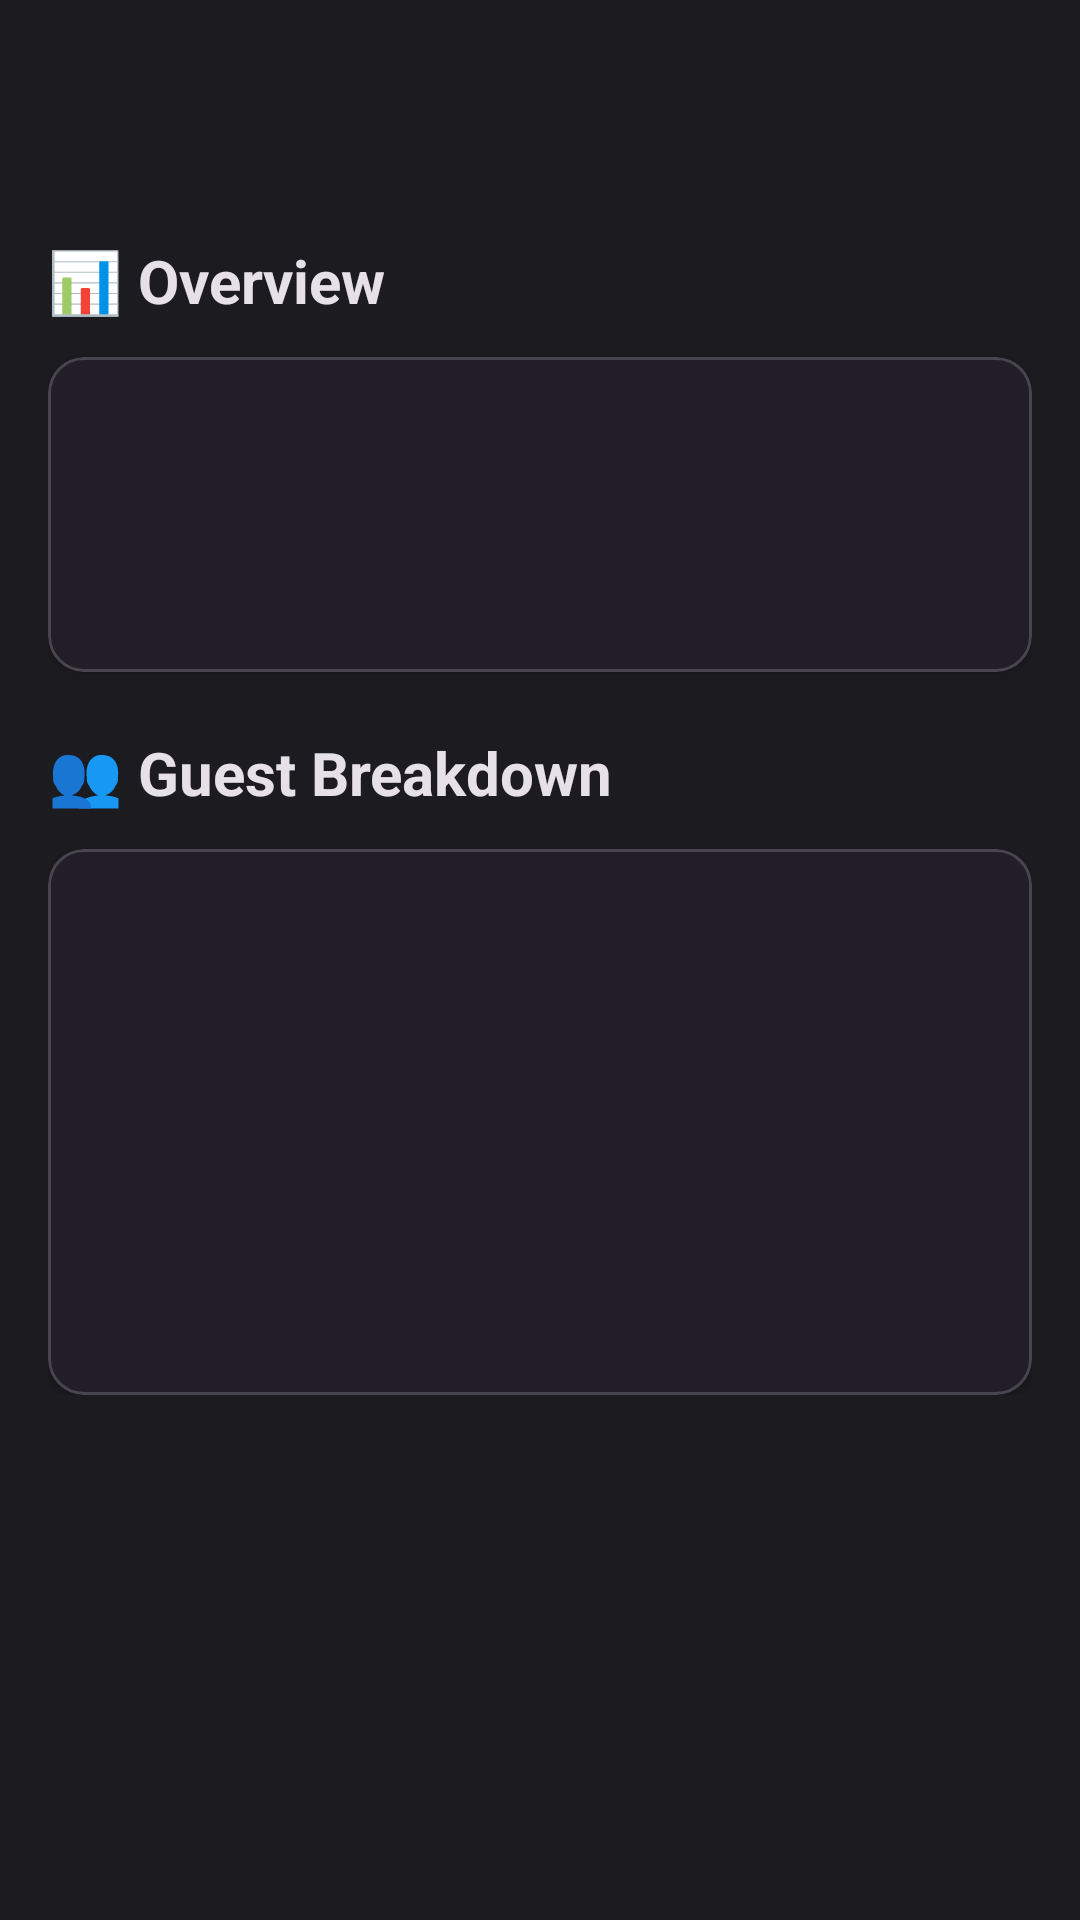

Here is an Android app screen rendered from its layout file. Give the layout XML and the strings, colors and styles it references.
<!-- AndroidManifest.xml: application theme Theme.EventRSVP -->
<!-- res/layout/activity_dashboard.xml -->
<?xml version="1.0" encoding="utf-8"?>
<ScrollView xmlns:android="http://schemas.android.com/apk/res/android"
    xmlns:app="http://schemas.android.com/apk/res-auto"
    android:layout_width="match_parent"
    android:layout_height="match_parent"
    android:background="?android:attr/colorBackground">

    <LinearLayout
        android:layout_width="match_parent"
        android:layout_height="wrap_content"
        android:orientation="vertical">

        <com.google.android.material.appbar.MaterialToolbar
            android:id="@+id/toolbar"
            android:layout_width="match_parent"
            android:layout_height="?attr/actionBarSize"
            android:background="?attr/colorPrimarySurface"
            app:titleTextColor="?android:attr/textColorPrimary" />

        <LinearLayout
            android:layout_width="match_parent"
            android:layout_height="wrap_content"
            android:orientation="vertical"
            android:padding="16dp">

            <TextView
                android:layout_width="wrap_content"
                android:layout_height="wrap_content"
                android:text="📊 Overview"
                android:textSize="20sp"
                android:textStyle="bold"
                android:textColor="?android:attr/textColorPrimary"
                android:layout_marginBottom="12dp" />

            <com.google.android.material.card.MaterialCardView
                android:layout_width="match_parent"
                android:layout_height="wrap_content"
                app:cardCornerRadius="12dp"
                app:cardElevation="2dp"
                android:layout_marginBottom="12dp">

                <LinearLayout
                    android:layout_width="match_parent"
                    android:layout_height="wrap_content"
                    android:orientation="vertical"
                    android:padding="16dp">

                    <TextView android:id="@+id/textTotalEvents" android:layout_width="wrap_content" android:layout_height="wrap_content" android:textSize="16sp" android:textColor="?android:attr/textColorPrimary" />
                    <TextView android:id="@+id/textUpcomingEvents" android:layout_width="wrap_content" android:layout_height="wrap_content" android:textSize="16sp" android:layout_marginTop="4dp" android:textColor="?android:attr/textColorPrimary" />
                    <TextView android:id="@+id/textPastEvents" android:layout_width="wrap_content" android:layout_height="wrap_content" android:textSize="16sp" android:layout_marginTop="4dp" android:textColor="?android:attr/textColorPrimary" />

                </LinearLayout>

            </com.google.android.material.card.MaterialCardView>

            <TextView
                android:layout_width="wrap_content"
                android:layout_height="wrap_content"
                android:text="👥 Guest Breakdown"
                android:textSize="20sp"
                android:textStyle="bold"
                android:textColor="?android:attr/textColorPrimary"
                android:layout_marginTop="8dp"
                android:layout_marginBottom="12dp" />

            <com.google.android.material.card.MaterialCardView
                android:layout_width="match_parent"
                android:layout_height="wrap_content"
                app:cardCornerRadius="12dp"
                app:cardElevation="2dp">

                <LinearLayout
                    android:layout_width="match_parent"
                    android:layout_height="wrap_content"
                    android:orientation="vertical"
                    android:padding="16dp">

                    <TextView android:id="@+id/textTotalGuests" android:layout_width="wrap_content" android:layout_height="wrap_content" android:textSize="16sp" android:textColor="?android:attr/textColorPrimary" />
                    <TextView android:id="@+id/textAttending" android:layout_width="wrap_content" android:layout_height="wrap_content" android:textSize="16sp" android:layout_marginTop="4dp" android:textColor="#4CAF50" />
                    <TextView android:id="@+id/textMaybe" android:layout_width="wrap_content" android:layout_height="wrap_content" android:textSize="16sp" android:layout_marginTop="4dp" android:textColor="#FF9800" />
                    <TextView android:id="@+id/textDeclined" android:layout_width="wrap_content" android:layout_height="wrap_content" android:textSize="16sp" android:layout_marginTop="4dp" android:textColor="#F44336" />
                    <TextView android:id="@+id/textNoResponse" android:layout_width="wrap_content" android:layout_height="wrap_content" android:textSize="16sp" android:layout_marginTop="4dp" android:textColor="?android:attr/textColorSecondary" />
                    <TextView android:id="@+id/textPlusOnes" android:layout_width="wrap_content" android:layout_height="wrap_content" android:textSize="16sp" android:layout_marginTop="4dp" android:textColor="?attr/colorPrimary" />

                </LinearLayout>

            </com.google.android.material.card.MaterialCardView>

        </LinearLayout>

    </LinearLayout>

</ScrollView>
<!-- resources referenced by this layout -->
<resources>
  <style name="Theme.EventRSVP" parent="Theme.Material3.Dark">
          <item name="colorPrimary">#6750A4</item>
          <item name="colorOnPrimary">#FFFFFF</item>
          <item name="colorPrimaryContainer">#4F378B</item>
          <item name="colorSecondary">#CCC2DC</item>
          <item name="colorSurface">#1C1B1F</item>
          <item name="colorOnSurface">#E6E1E5</item>
          <item name="colorSurfaceVariant">#49454F</item>
          <item name="colorOnSurfaceVariant">#CAC4D0</item>
          <item name="android:colorBackground">#1C1B1F</item>
          <item name="android:colorBackground">#1C1B1F</item>
          <item name="android:statusBarColor">?attr/colorSurface</item>
          <item name="android:navigationBarColor">?attr/colorSurface</item>
      </style>
</resources>
